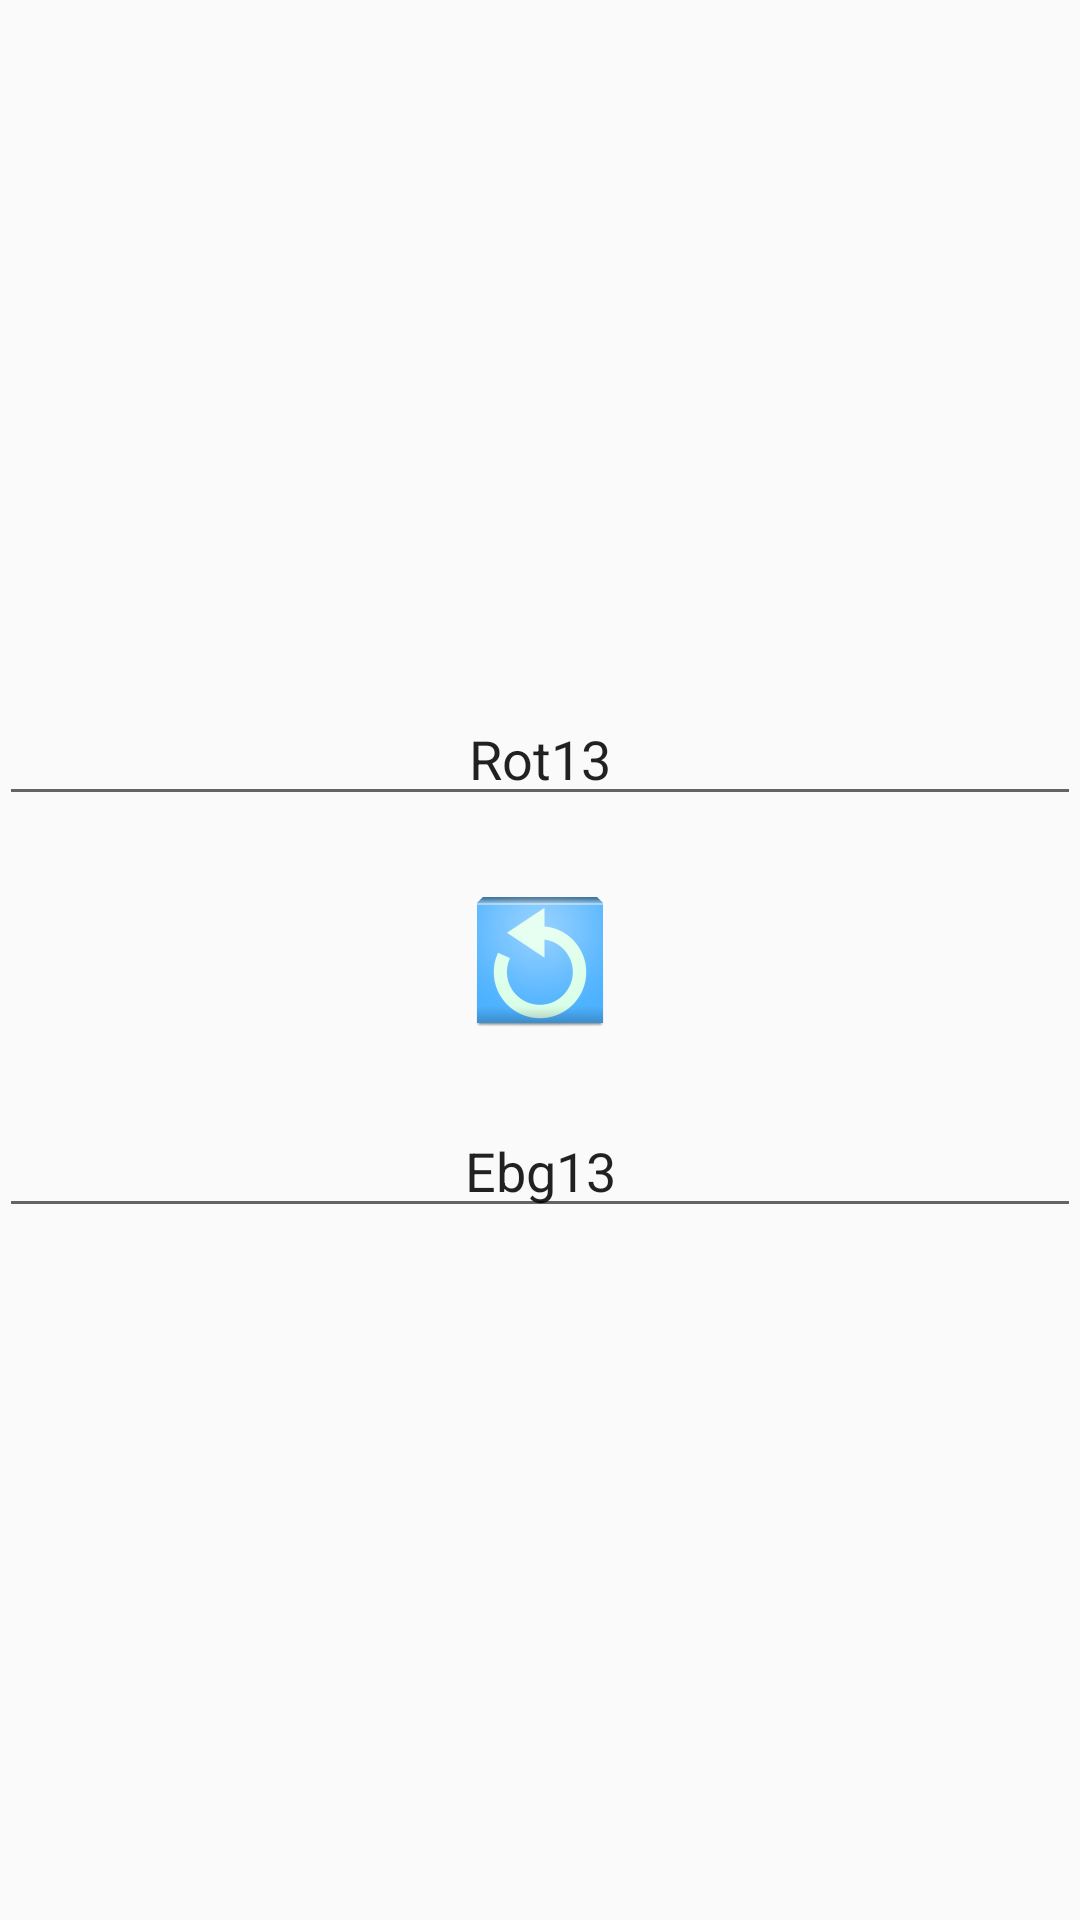

Write the Android layout XML for this screen, with the resource values it uses.
<!-- AndroidManifest.xml: application theme AppTheme -->
<!-- res/layout/fragment_main.xml -->
<RelativeLayout xmlns:android="http://schemas.android.com/apk/res/android"
    xmlns:tools="http://schemas.android.com/tools"
    android:layout_width="match_parent"
    android:layout_height="match_parent"
    android:paddingLeft="@dimen/activity_horizontal_margin"
    android:paddingRight="@dimen/activity_horizontal_margin"
    android:paddingTop="@dimen/activity_vertical_margin"
    android:paddingBottom="@dimen/activity_vertical_margin"
    tools:context="be.robinj.rot13.MainActivity$PlaceholderFragment">

	<ImageView
		android:layout_width="wrap_content"
		android:layout_height="wrap_content"
		android:id="@+id/imageView"
		android:layout_centerVertical="true"
		android:layout_centerHorizontal="true"
		android:src="@drawable/ic_launcher" />

	<EditText
		android:layout_width="wrap_content"
		android:layout_height="wrap_content"
		android:id="@+id/txtPlain"
		android:layout_above="@+id/imageView"
		android:layout_alignParentLeft="true"
		android:layout_alignParentStart="true"
		android:layout_marginBottom="24dp"
		android:layout_alignParentRight="true"
		android:layout_alignParentEnd="true"
		android:text="Rot13"
		android:gravity="center" />

	<EditText
		android:layout_width="wrap_content"
		android:layout_height="wrap_content"
		android:id="@+id/txtRot13"
		android:layout_below="@+id/imageView"
		android:layout_marginTop="24dp"
		android:layout_alignRight="@+id/txtPlain"
		android:layout_alignEnd="@+id/txtPlain"
		android:layout_alignParentLeft="true"
		android:layout_alignParentStart="true"
		android:text="Ebg13"
		android:gravity="center" />

</RelativeLayout>
<!-- resources referenced by this layout -->
<resources>
  <!-- drawable ic_launcher: png bitmap (drawable-hdpi, 3764 bytes) -->
  <style name="AppTheme" parent="Base.AppTheme" />
  <style name="Base.AppTheme" parent="Theme.AppCompat.Light.DarkActionBar">
          
      </style>
</resources>
